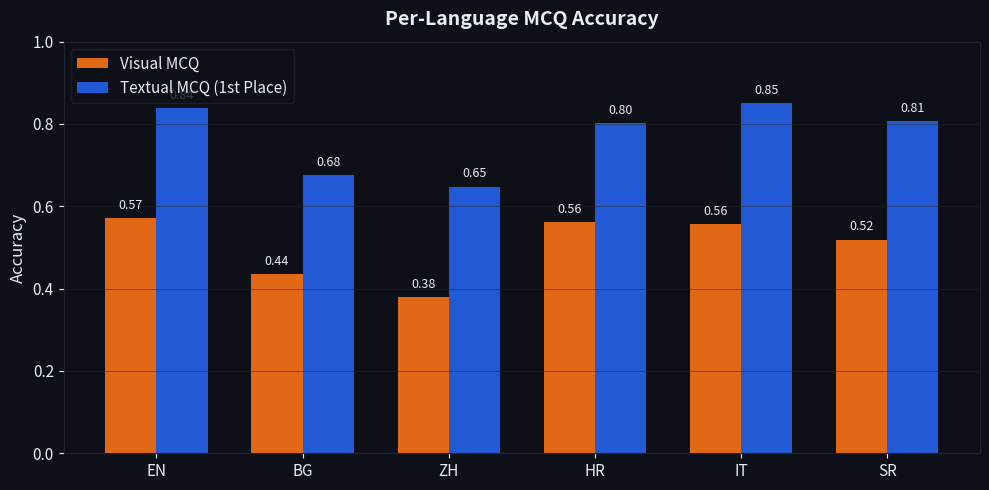
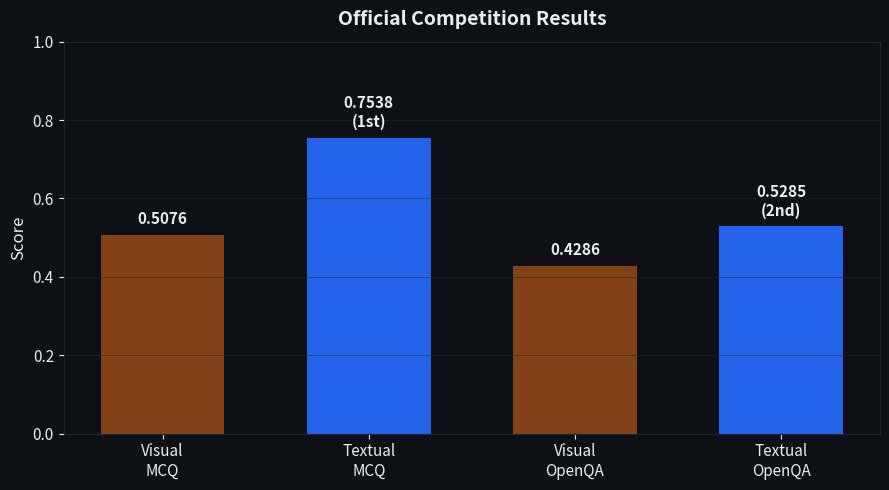
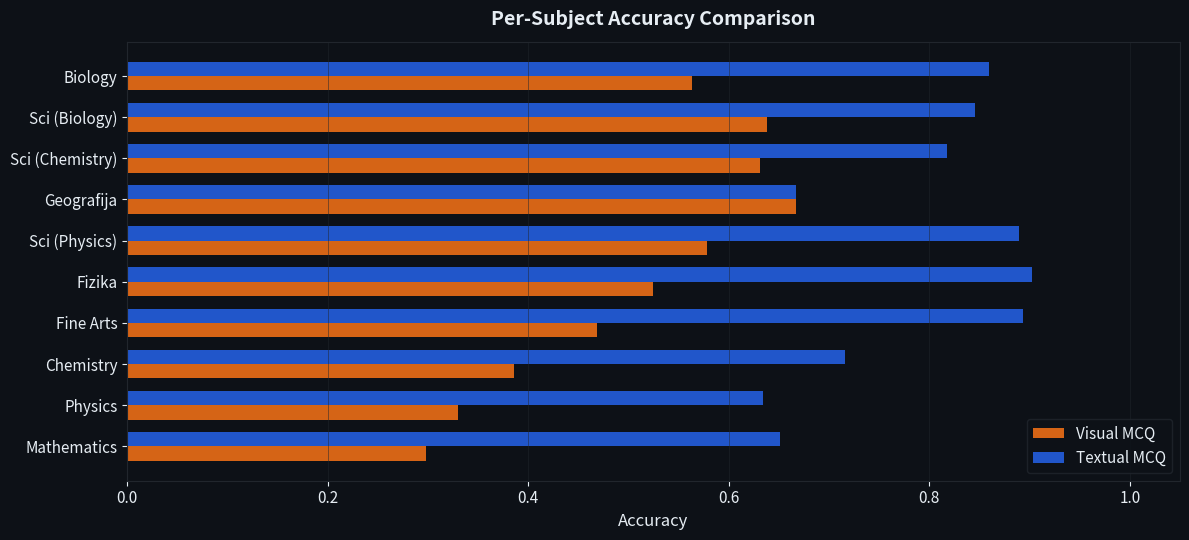

The matplotlib source for these figures, in order:
"""Generate README figures from analysis results."""

import matplotlib.pyplot as plt
import matplotlib
matplotlib.use('Agg')
import numpy as np
from pathlib import Path

OUT = Path("figures")
OUT.mkdir(exist_ok=True)

# ── Color scheme ──────────────────────────────────────────────
BLUE = "#2563eb"
ORANGE = "#f97316"
GRAY = "#94a3b8"
BG = "#0d1117"
TEXT = "#e6edf3"
GRID = "#21262d"


def style_ax(ax, title=""):
    ax.set_facecolor(BG)
    ax.figure.set_facecolor(BG)
    ax.tick_params(colors=TEXT, labelsize=11)
    ax.xaxis.label.set_color(TEXT)
    ax.yaxis.label.set_color(TEXT)
    ax.title.set_color(TEXT)
    ax.set_title(title, fontsize=14, fontweight="bold", pad=12)
    for spine in ax.spines.values():
        spine.set_color(GRID)
    ax.grid(axis="y", color=GRID, linewidth=0.5, alpha=0.7)


# ── Figure 1: Per-Language Accuracy ───────────────────────────
langs = ["EN", "BG", "ZH", "HR", "IT", "SR"]
visual = [0.572, 0.436, 0.380, 0.561, 0.556, 0.519]
textual = [0.838, 0.676, 0.648, 0.803, 0.850, 0.807]

fig, ax = plt.subplots(figsize=(10, 5))
x = np.arange(len(langs))
w = 0.35

bars1 = ax.bar(x - w/2, visual, w, label="Visual MCQ", color=ORANGE, edgecolor="none", alpha=0.9)
bars2 = ax.bar(x + w/2, textual, w, label="Textual MCQ (1st Place)", color=BLUE, edgecolor="none", alpha=0.9)

ax.set_xticks(x)
ax.set_xticklabels(langs, fontsize=12)
ax.set_ylabel("Accuracy", fontsize=12)
ax.set_ylim(0, 1.0)
ax.legend(fontsize=11, facecolor=BG, edgecolor=GRID, labelcolor=TEXT, loc="upper left")
style_ax(ax, "Per-Language MCQ Accuracy")

for bar in bars1:
    ax.text(bar.get_x() + bar.get_width()/2, bar.get_height() + 0.015,
            f"{bar.get_height():.2f}", ha="center", va="bottom", color=TEXT, fontsize=9)
for bar in bars2:
    ax.text(bar.get_x() + bar.get_width()/2, bar.get_height() + 0.015,
            f"{bar.get_height():.2f}", ha="center", va="bottom", color=TEXT, fontsize=9)

plt.tight_layout()
plt.savefig(OUT / "per_language_accuracy.png", dpi=150, bbox_inches="tight")
plt.close()
print("Saved per_language_accuracy.png")


# ── Figure 2: Track Results Overview ──────────────────────────
tracks = ["Visual\nMCQ", "Textual\nMCQ", "Visual\nOpenQA", "Textual\nOpenQA"]
scores = [0.5076, 0.7538, 0.4286, 0.5285]
labels = ["0.5076", "0.7538\n(1st)", "0.4286", "0.5285\n(2nd)"]
colors = [ORANGE, BLUE, ORANGE, BLUE]

fig, ax = plt.subplots(figsize=(9, 5))
bars = ax.bar(tracks, scores, color=colors, edgecolor="none", width=0.6)
bars[0].set_alpha(0.5)
bars[2].set_alpha(0.5)

for bar, label in zip(bars, labels):
    ax.text(bar.get_x() + bar.get_width()/2, bar.get_height() + 0.02,
            label, ha="center", va="bottom", color=TEXT,
            fontsize=11, fontweight="bold")

ax.set_ylabel("Score", fontsize=12)
ax.set_ylim(0, 1.0)
style_ax(ax, "Official Competition Results")

plt.tight_layout()
plt.savefig(OUT / "results_overview.png", dpi=150, bbox_inches="tight")
plt.close()
print("Saved results_overview.png")


# ── Figure 3: Per-Subject Accuracy (top subjects) ────────────
subjects = [
    "Biology", "Sci (Biology)", "Sci (Chemistry)", "Geografija",
    "Sci (Physics)", "Fizika", "Fine Arts", "Chemistry",
    "Physics", "Mathematics"
]
vis_acc = [0.563, 0.638, 0.631, 0.667, 0.578, 0.524, 0.469, 0.386, 0.330, 0.298]
txt_acc = [0.860, 0.846, 0.818, 0.667, 0.889, 0.902, 0.893, 0.716, 0.634, 0.651]

fig, ax = plt.subplots(figsize=(12, 5.5))
x = np.arange(len(subjects))
w = 0.35

bars1 = ax.barh(x + w/2, vis_acc, w, label="Visual MCQ", color=ORANGE, edgecolor="none", alpha=0.85)
bars2 = ax.barh(x - w/2, txt_acc, w, label="Textual MCQ", color=BLUE, edgecolor="none", alpha=0.85)

ax.set_yticks(x)
ax.set_yticklabels(subjects, fontsize=11)
ax.set_xlabel("Accuracy", fontsize=12)
ax.set_xlim(0, 1.05)
ax.legend(fontsize=11, facecolor=BG, edgecolor=GRID, labelcolor=TEXT, loc="lower right")
ax.invert_yaxis()
style_ax(ax, "Per-Subject Accuracy Comparison")
ax.grid(axis="x", color=GRID, linewidth=0.5, alpha=0.7)
ax.grid(axis="y", visible=False)

plt.tight_layout()
plt.savefig(OUT / "per_subject_accuracy.png", dpi=150, bbox_inches="tight")
plt.close()
print("Saved per_subject_accuracy.png")

print(f"\nAll figures saved to {OUT}/")
